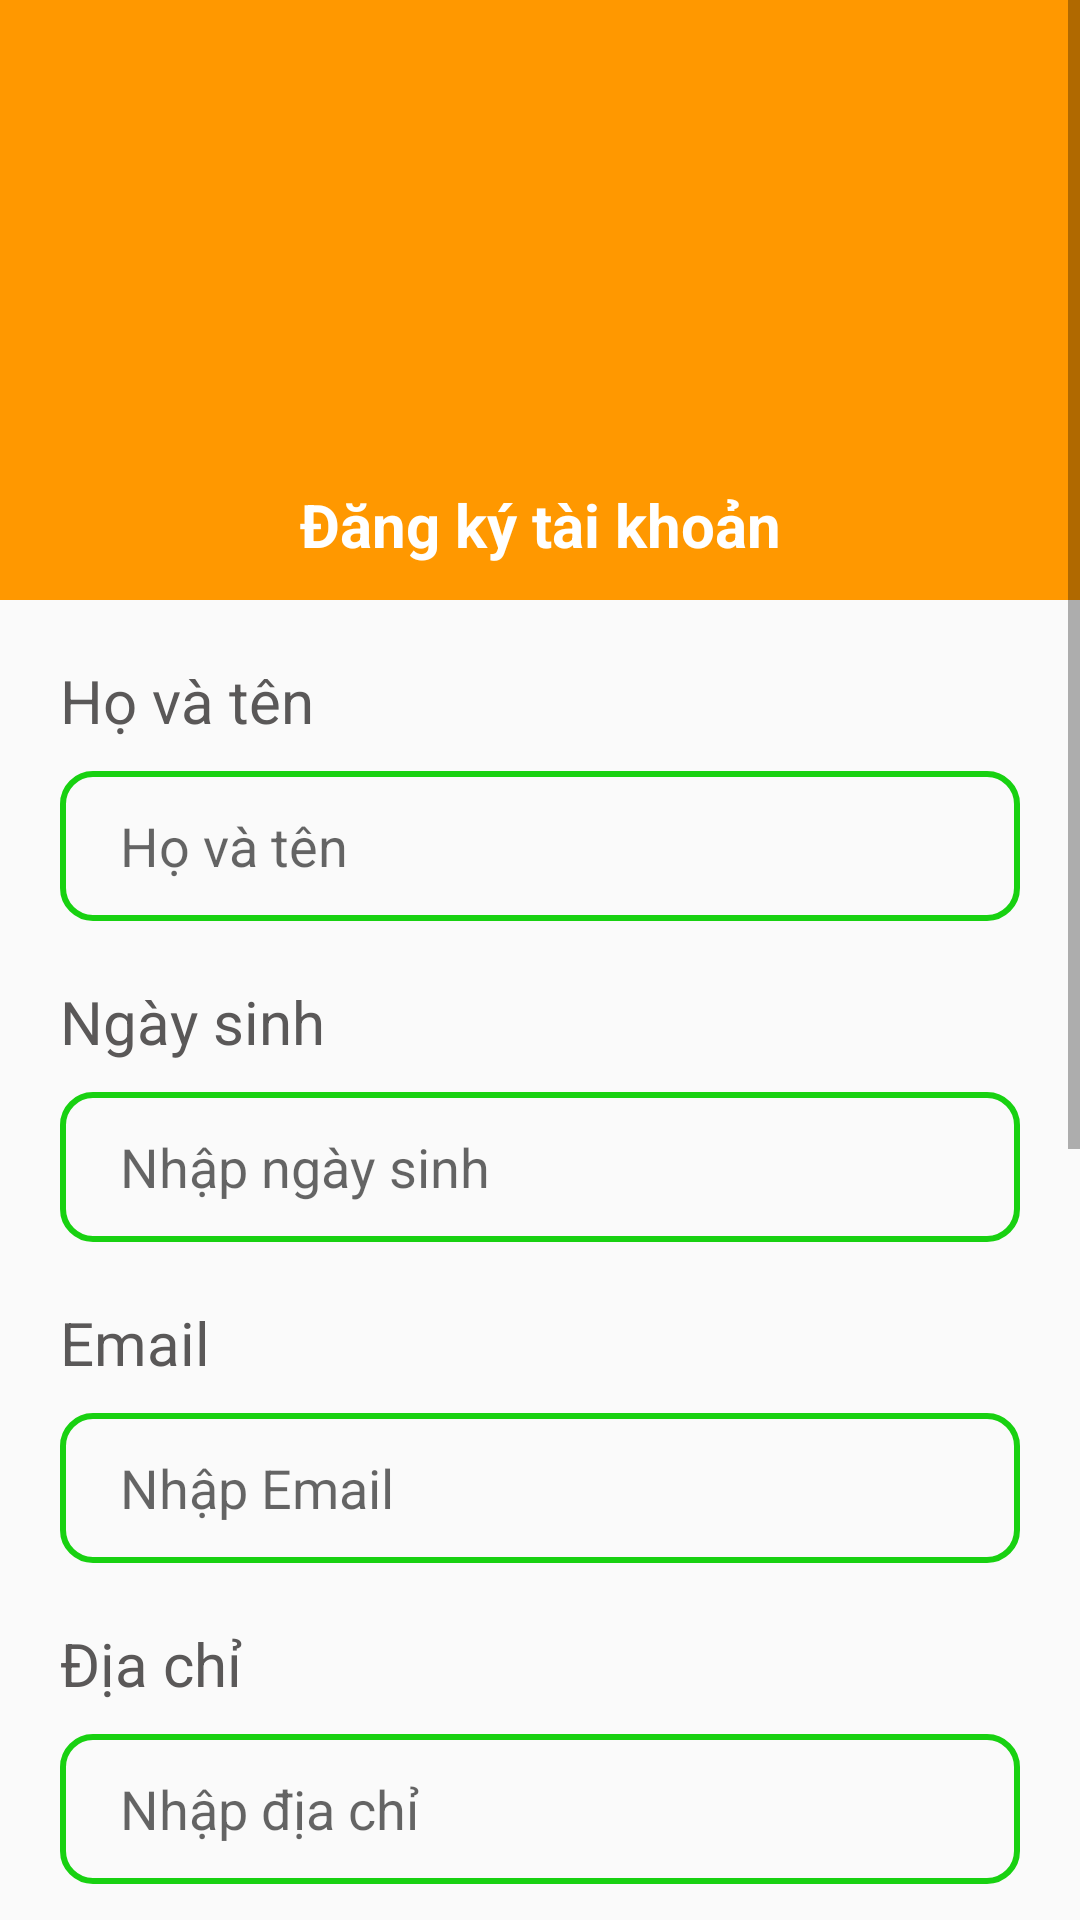

The Android layout XML behind this screen, and the referenced resources:
<!-- AndroidManifest.xml: application theme Theme.AppCompat.Light.NoActionBar -->
<!-- res/layout/activity_register.xml -->
<?xml version="1.0" encoding="utf-8"?>
<RelativeLayout xmlns:android="http://schemas.android.com/apk/res/android"
    xmlns:app="http://schemas.android.com/apk/res-auto"
    xmlns:tools="http://schemas.android.com/tools"
    android:id="@+id/main"
    android:layout_width="match_parent"
    android:layout_height="match_parent"
    tools:context=".Presentation.UI.Register.RegisterActivity">
    <ScrollView
        android:layout_width="match_parent"
        android:layout_height="match_parent">
        <LinearLayout
            android:layout_width="match_parent"
            android:layout_height="match_parent"
            android:orientation="vertical">
            <RelativeLayout
                android:layout_width="match_parent"
                android:layout_height="200dp"
                android:background="@color/orange">
                <ImageView
                    android:id="@+id/logo"
                    android:layout_width="100dp"
                    android:layout_height="100dp"
                    android:layout_centerInParent="true"
                    android:src="@drawable/logo" />
                <TextView
                    android:layout_below="@+id/logo"
                    android:layout_width="match_parent"
                    android:layout_height="match_parent"
                    android:text="Đăng ký tài khoản"
                    android:gravity="center"
                    android:textSize="20dp"
                    android:textColor="#FFFFFF"
                    android:textStyle="bold"
                    />
            </RelativeLayout>
            <TextView
                style="@style/textRegister"
                android:layout_width="match_parent"
                android:layout_height="match_parent"
                android:text="Họ và tên"
                />
            <EditText
                android:id="@+id/edtFullName"
                style="@style/edit_text"
                android:hint="Họ và tên"
                />
            <TextView
                style="@style/textRegister"
                android:layout_width="match_parent"
                android:layout_height="match_parent"
                android:text="Ngày sinh"
                />
            <EditText
                android:id="@+id/edtDateOfBirth"
                style="@style/edit_text"
                android:hint="Nhập ngày sinh"
                />
            <TextView
                style="@style/textRegister"
                android:layout_width="match_parent"
                android:layout_height="match_parent"
                android:text="Email"
                />
            <EditText
                android:id="@+id/editEmail"
                style="@style/edit_text"
                android:hint="Nhập Email"
                />
            <TextView
                style="@style/textRegister"
                android:layout_width="match_parent"
                android:layout_height="match_parent"
                android:text="Địa chỉ"
                />
            <EditText
                android:id="@+id/edtAddress"
                style="@style/edit_text"
                android:hint="Nhập địa chỉ"
                />
            <TextView
                style="@style/textRegister"
                android:layout_width="match_parent"
                android:layout_height="match_parent"
                android:text="Mật khẩu"
                />
            <EditText
                android:id="@+id/edtPassword"
                style="@style/edit_text"
                android:hint="Nhập mật khẩu"
                android:inputType="textPassword"
                />
            <TextView
                style="@style/textRegister"
                android:layout_width="match_parent"
                android:layout_height="match_parent"
                android:text="Nhập lại mật khẩu"
                />
            <EditText
                android:id="@+id/edtConfirmPassword"
                style="@style/edit_text"
                android:hint="Nhập lại mật khẩu"
                android:inputType="textPassword"
                />
            <TextView
                style="@style/textRegister"
                android:layout_width="match_parent"
                android:layout_height="match_parent"
                android:text="Số điện thoại"
                />
            <LinearLayout
                android:layout_width="match_parent"
                android:layout_height="50dp"
                android:orientation="horizontal"
                android:weightSum="10"
                android:layout_marginTop="10dp"
                >

                <EditText
                    android:id="@+id/edtPhoneNumber"
                    android:layout_width="0dp"
                    android:layout_height="match_parent"
                    android:layout_marginStart="20dp"
                    android:layout_weight="7"
                    android:background="@drawable/boder_edittex"
                    android:hint="Nhập số điện thoại" />

                <Button
                    android:layout_width="0dp"
                    android:layout_height="match_parent"
                    android:layout_weight="3"
                    android:text="OTP"
                    android:background="@drawable/boder_edittex"
                    android:layout_marginStart="10dp"
                    android:layout_marginEnd="20dp"
                    />
            </LinearLayout>
            <EditText
                android:id="@+id/edtOTP"
                style="@style/edit_text"
                android:hint="Nhập mã OTP"
                />
            <Button
                android:id="@+id/btRegister"
                android:layout_width="wrap_content"
                android:layout_height="50dp"
                android:text="Đăng ký"
                android:background="@drawable/boder_edittex"
                android:layout_marginTop="10dp"
                android:layout_gravity="center"

                />
        </LinearLayout>
    </ScrollView>
</RelativeLayout>
<!-- resources referenced by this layout -->
<resources>
  <color name="orange">#FFFF9800</color>
  <!-- drawable boder_edittex (drawable) -->
  <?xml version="1.0" encoding="utf-8"?>
  <shape xmlns:android="http://schemas.android.com/apk/res/android">
      <stroke
          android:width="2dp"
          android:color="#18D111" />
      <corners android:radius="10dp" />
  </shape>
  <style name="edit_text">
          <item name="android:layout_width">match_parent</item>
          <item name="android:layout_marginStart">20dp</item>
          <item name="android:layout_marginEnd">20dp</item>
          <item name="android:layout_height">50dp</item>
          <item name="android:layout_marginTop">10dp</item>
          <item name="android:background">@drawable/boder_edittex</item>
          <item name="android:paddingStart">20dp</item>
      </style>
  <style name="textRegister">
          <item name="android:textColor">#5A5858</item>
          <item name="android:textSize">20dp</item>
          <item name="android:layout_width">match_parent</item>
          <item name="android:layout_height">50dp</item>
          <item name="android:layout_marginStart">20dp</item>
          <item name="android:layout_marginEnd">20dp</item>
          <item name="android:layout_marginTop">20dp</item>
      </style>
</resources>
